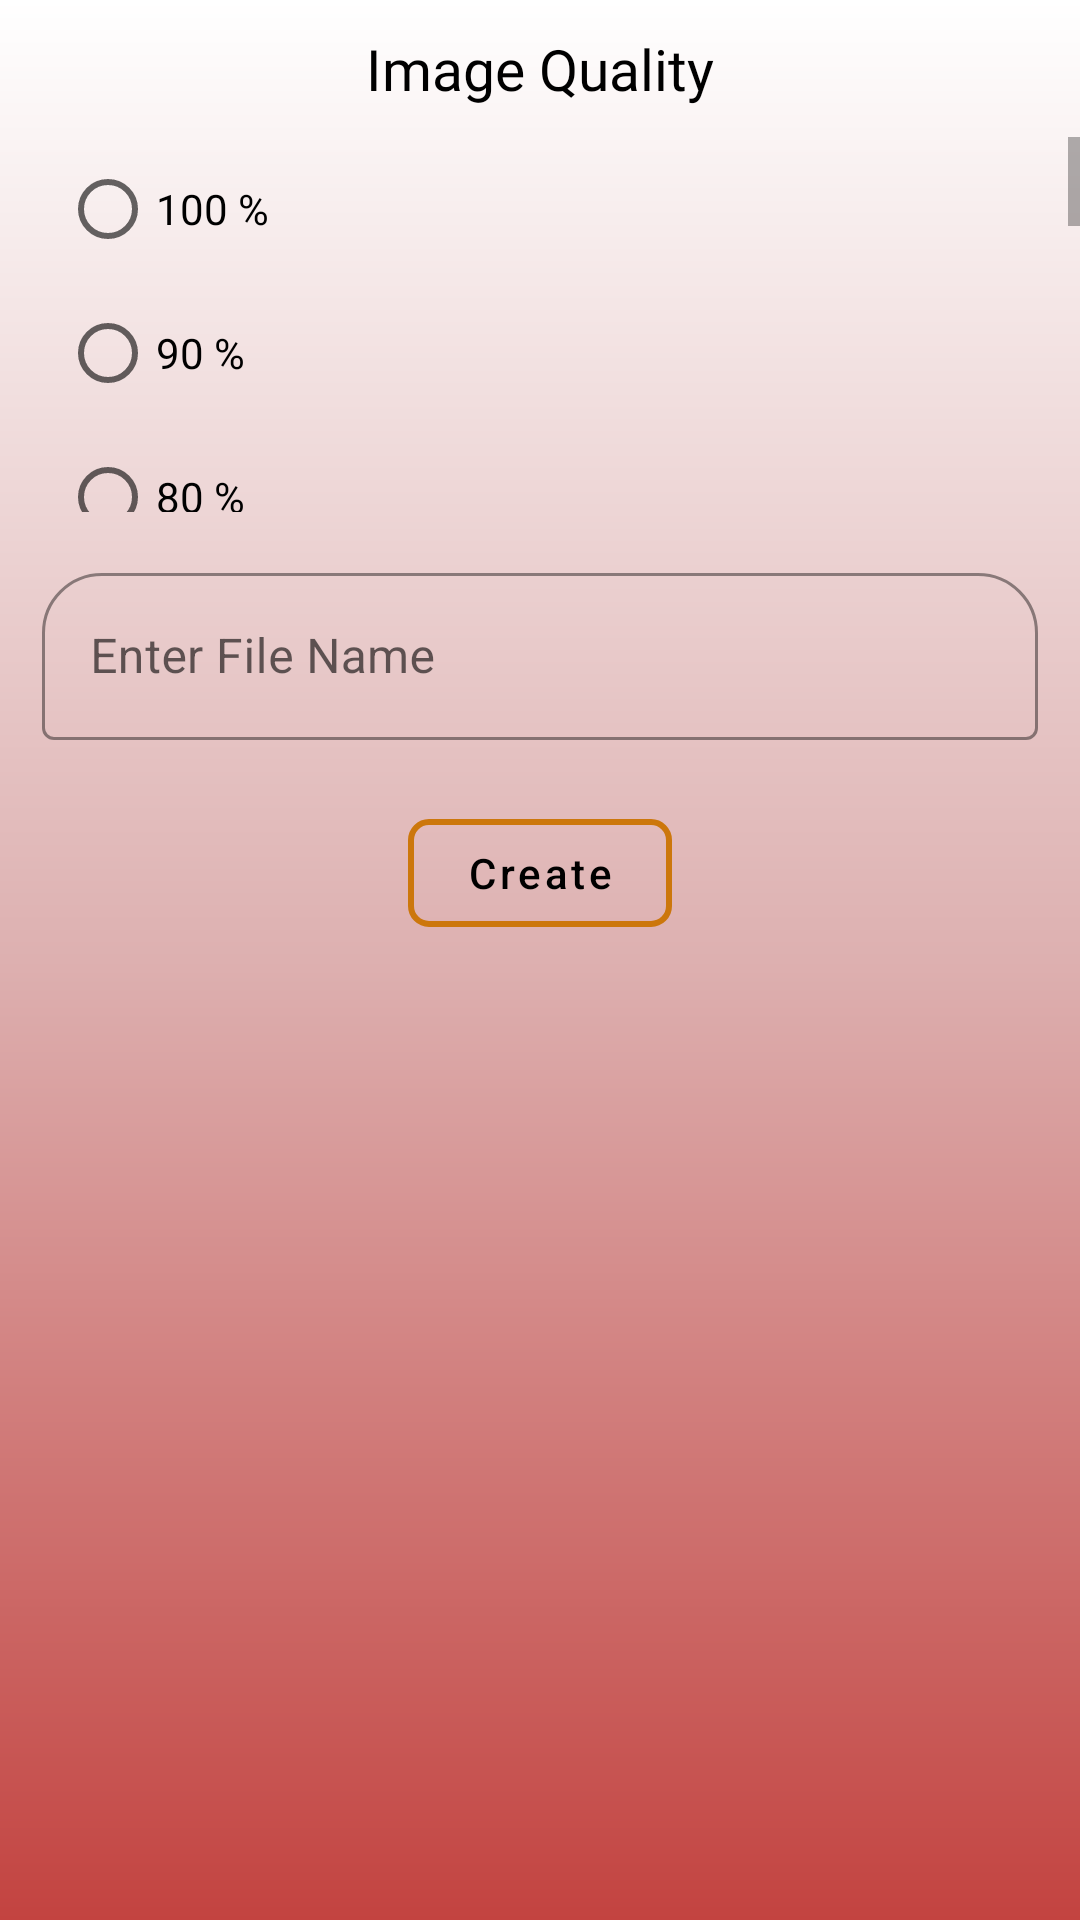

Layout XML and referenced resources for this Android screen:
<!-- AndroidManifest.xml: application theme Theme.PDFREADER_VIEWER -->
<!-- res/layout/custom_imagequality_dialogue.xml -->
<?xml version="1.0" encoding="utf-8"?>
<LinearLayout
    xmlns:android="http://schemas.android.com/apk/res/android"
    android:layout_width="wrap_content"
    android:layout_height="wrap_content"
    android:orientation="vertical"
    xmlns:app="http://schemas.android.com/apk/res-auto">

    <TextView
        android:id="@+id/qualityTextView"
        android:layout_width="wrap_content"
        android:layout_height="wrap_content"
        android:text="Image Quality"
        android:layout_gravity="center"
        android:textSize="19sp"
        android:textColor="@color/textcolor"
        android:fontFamily="@font/candal"
        android:layout_marginTop="10dp"
        app:layout_constraintTop_toTopOf="parent"
        app:layout_constraintLeft_toLeftOf="parent"
        app:layout_constraintRight_toRightOf="parent"/>
  <ScrollView
      android:id="@+id/scrolvieew"
      android:layout_width="match_parent"
      android:layout_height="125dp"
      android:layout_marginTop="10dp"
      android:paddingLeft="20dp"
      >
    <LinearLayout
        android:layout_width="wrap_content"
        android:layout_height="wrap_content"
        android:orientation="vertical">
        <RadioGroup
            android:id="@+id/radioGroupDialogue"
            android:layout_width="wrap_content"
            android:layout_height="wrap_content"
            android:orientation="vertical">
        
        <RadioButton
            android:id="@+id/quality100"
            android:textColor="@color/textcolor"
            android:layout_width="wrap_content"
            android:layout_height="wrap_content"
            android:text="100 %"
            />
        
        <RadioButton
            android:id="@+id/quality90"
            android:textColor="@color/textcolor"
            android:layout_width="wrap_content"
            android:layout_height="wrap_content"
            android:text="90 %"
            />
        
        <RadioButton
            android:id="@+id/quality80"
            android:textColor="@color/textcolor"
            android:layout_width="wrap_content"
            android:layout_height="wrap_content"
            android:text="80 %"/>
        
        <RadioButton
            android:id="@+id/quality70"
            android:textColor="@color/textcolor"

            android:layout_width="wrap_content"
            android:layout_height="wrap_content"
            android:text="70 %"/>
        
        <RadioButton
            android:id="@+id/quality60"
            android:textColor="@color/textcolor"

            android:layout_width="wrap_content"
            android:layout_height="wrap_content"
            android:text="60 %"/>
        
        <RadioButton
            android:id="@+id/quality50"
            android:textColor="@color/textcolor"

            android:layout_width="wrap_content"
            android:layout_height="wrap_content"
            android:text="50 %"/>
        
        <RadioButton
            android:id="@+id/quality40"
            android:textColor="@color/textcolor"

            android:layout_width="wrap_content"
            android:layout_height="wrap_content"
            android:text="40 %"/>
        
        <RadioButton
            android:id="@+id/quality30"
            android:textColor="@color/textcolor"

            android:layout_width="wrap_content"
            android:layout_height="wrap_content"
            android:text="30 %"/>
        
        <RadioButton
            android:id="@+id/quality20"
            android:textColor="@color/textcolor"

            android:layout_width="wrap_content"
            android:layout_height="wrap_content"
            android:text="20 %"/>
        
        <RadioButton
            android:id="@+id/quality10"
            android:textColor="@color/textcolor"
            android:layout_width="wrap_content"
            android:layout_height="wrap_content"
            android:text="10 %"/>
        
        <RadioButton
            android:id="@+id/quality0"
            android:textColor="@color/textcolor"
            android:layout_width="wrap_content"
            android:layout_height="wrap_content"
            android:text="0 %"/>
        </RadioGroup>
    </LinearLayout>
  </ScrollView>
    <com.google.android.material.textfield.TextInputLayout
        android:id="@+id/getnamecustomDialogueInputLayout"
        android:layout_width="match_parent"
        android:layout_height="wrap_content"
        style="@style/Widget.MaterialComponents.TextInputLayout.OutlinedBox"
        app:shapeAppearance="@style/ShapeAppearance.MaterialComponents.SmallComponent"
        android:labelFor="@id/scrolvieew"
        android:layout_gravity="center"
        app:errorTextColor="#FF005D"
        app:errorEnabled="true"
        app:boxBackgroundMode="outline"
        app:boxCornerRadiusTopEnd="20dp"
        app:boxCornerRadiusTopStart="20dp"
        app:boxStrokeColor="@color/white"
        app:boxStrokeWidth="1dp"
        app:hintTextColor="#C8B5B5"
        app:boxStrokeErrorColor="#FF4C4C"
        android:gravity="center"
        android:layout_marginTop="15dp"
        android:paddingLeft="14dp"
        android:paddingRight="14dp"
        >

    <com.google.android.material.textfield.TextInputEditText
        android:id="@+id/getNameDialogue"
        android:layout_width="match_parent"
        android:layout_height="wrap_content"
        android:hint="Enter File Name"
        android:textColor="@color/textcolor"
        />
    </com.google.android.material.textfield.TextInputLayout>
    <com.google.android.material.button.MaterialButton
        android:id="@+id/createButtondialogue"
        android:layout_width="wrap_content"
        android:layout_height="wrap_content"
        android:text="Create"
        android:textColor="@color/textcolor"
        android:textAllCaps="false"
        android:layout_gravity="center"
        style="@style/Widget.MaterialComponents.Button.OutlinedButton"
        app:strokeColor="#CC770C"
        app:strokeWidth="2dp"
        app:cornerRadius="7dp"/>

</LinearLayout>
<!-- resources referenced by this layout -->
<resources>
  <color name="textcolor">@color/black</color>
  <color name="white">#FFFFFFFF</color>
  <style name="Theme.PDFREADER_VIEWER" parent="Theme.MaterialComponents.DayNight.DarkActionBar">
          
          <item name="colorPrimary">@color/purple_500</item>
          <item name="colorPrimaryVariant">@color/purple_700</item>
          <item name="colorOnPrimary">@color/white</item>
          
          <item name="colorSecondary">@color/teal_200</item>
          <item name="colorSecondaryVariant">@color/teal_700</item>
          <item name="colorOnSecondary">@color/black</item>
          
          <item name="android:statusBarColor" tools:targetApi="l">?attr/colorPrimaryVariant</item>
          
  
  
          <item name="android:windowBackground">@drawable/splashbakground</item>
  
      </style>
  <color name="black">#FF000000</color>
  <color name="purple_500">#FF6200EE</color>
  <color name="purple_700">#FF3700B3</color>
  <color name="teal_200">#FF03DAC5</color>
  <color name="teal_700">#FF018786</color>
  <!-- drawable splashbakground (drawable) -->
  <?xml version="1.0" encoding="utf-8"?>
  <shape xmlns:android="http://schemas.android.com/apk/res/android">
  
      <gradient
          android:angle="90"
          android:startColor="#C34340"
          android:endColor="#FFFFFF"
          android:centerColor="#DDB0B0"/>
  
  </shape>
</resources>
